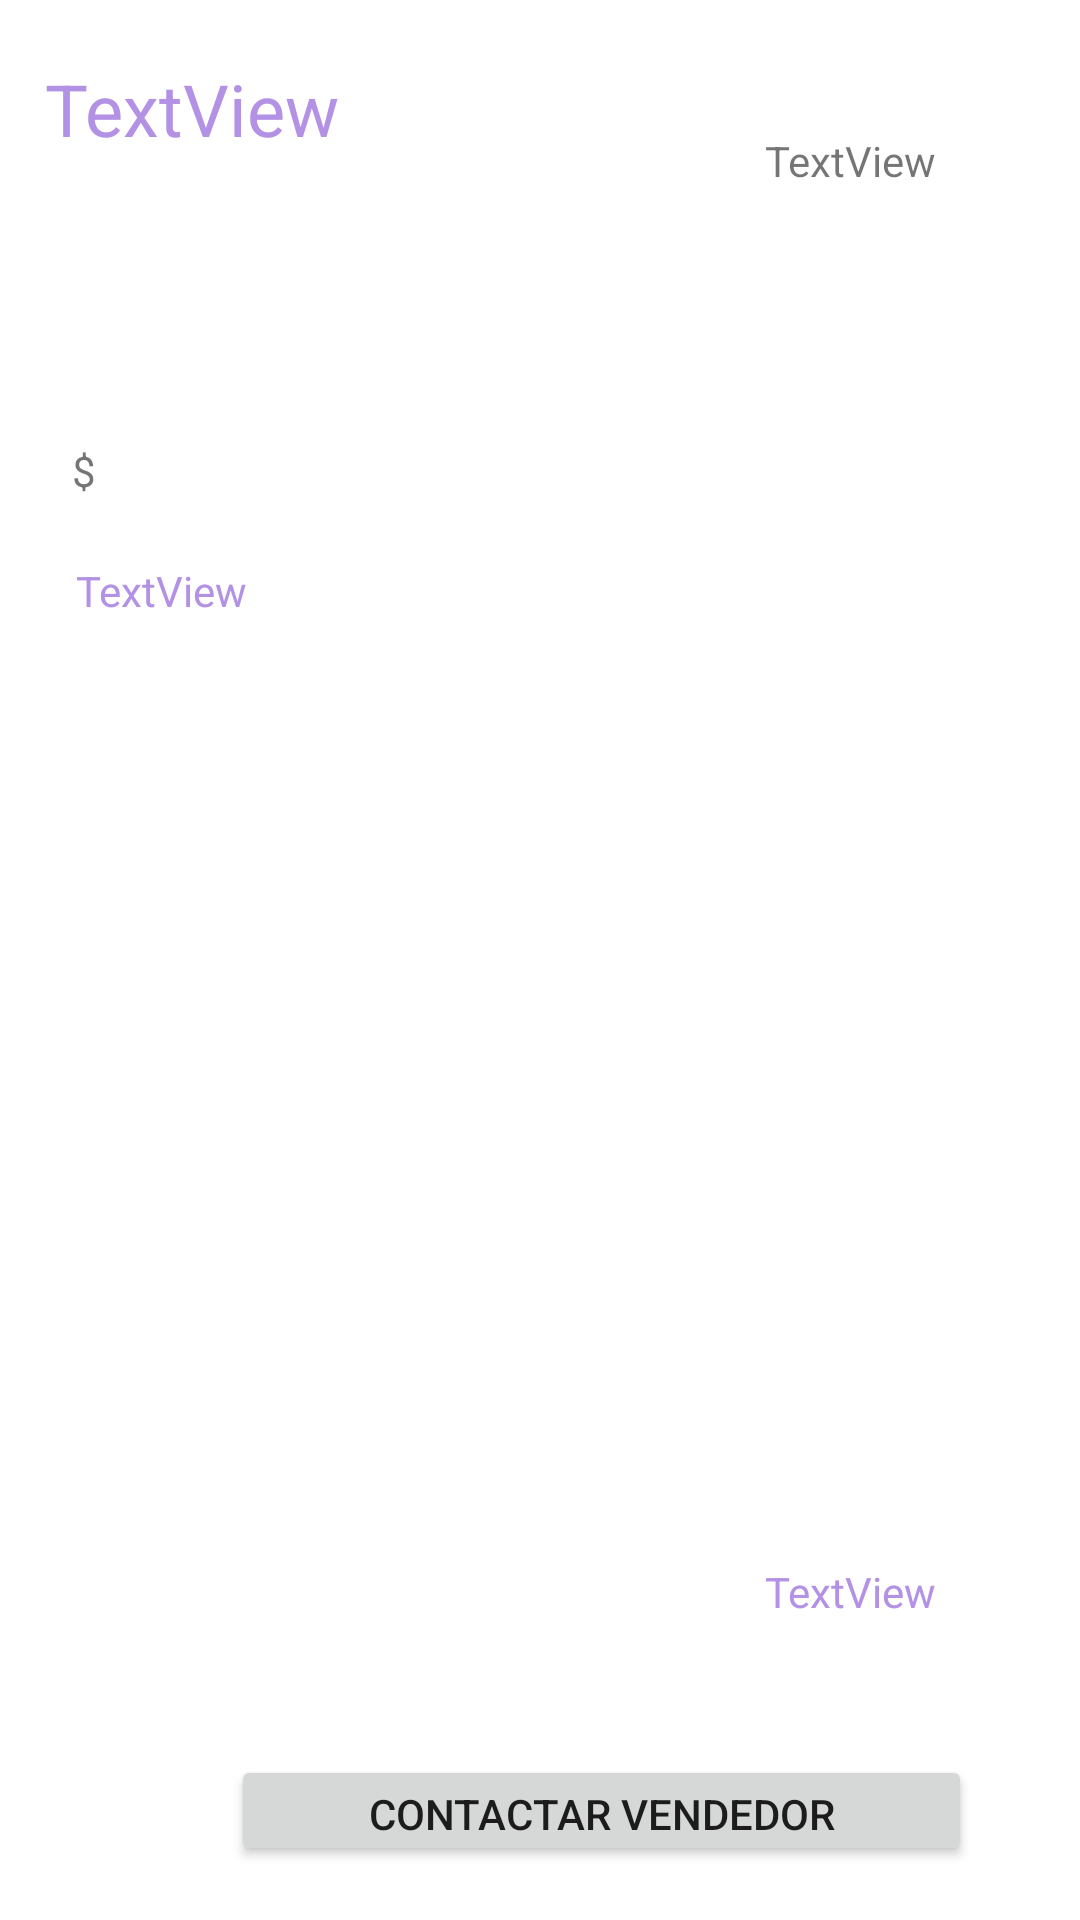

Here is an Android app screen rendered from its layout file. Give the layout XML and the strings, colors and styles it references.
<!-- AndroidManifest.xml: application theme Theme.TheMural -->
<!-- res/layout/itemrow.xml -->
<?xml version="1.0" encoding="utf-8"?>
<androidx.constraintlayout.widget.ConstraintLayout xmlns:android="http://schemas.android.com/apk/res/android"
    xmlns:app="http://schemas.android.com/apk/res-auto"
    xmlns:tools="http://schemas.android.com/tools"
    android:layout_width="match_parent"
    android:layout_height="wrap_content">

    <TextView
        android:id="@+id/theItemTitle"
        android:layout_width="wrap_content"
        android:layout_height="wrap_content"
        android:layout_marginStart="15dp"
        android:layout_marginTop="20dp"
        android:layout_marginEnd="212dp"
        android:text="TextView"
        android:textColor="#B391E4"
        android:textSize="24sp"
        app:layout_constraintEnd_toEndOf="parent"
        app:layout_constraintHorizontal_bias="0.0"
        app:layout_constraintStart_toStartOf="parent"
        app:layout_constraintTop_toTopOf="parent" />

    <TextView
        android:id="@+id/theLocationItem"
        android:layout_width="57dp"
        android:layout_height="20dp"
        android:layout_marginStart="15dp"
        android:layout_marginTop="10dp"
        android:layout_marginEnd="251dp"
        android:text="TextView"
        android:textColor="@color/white"
        app:layout_constraintEnd_toEndOf="parent"
        app:layout_constraintHorizontal_bias="0.103"
        app:layout_constraintStart_toStartOf="parent"
        app:layout_constraintTop_toBottomOf="@+id/theDescItem" />

    <TextView
        android:id="@+id/thePriceItem"
        android:layout_width="wrap_content"
        android:layout_height="wrap_content"
        android:layout_marginStart="15dp"
        android:layout_marginTop="4dp"
        android:layout_marginEnd="251dp"
        android:text="TextView"
        android:textColor="#B391E4"
        app:layout_constraintBottom_toBottomOf="parent"
        app:layout_constraintEnd_toEndOf="parent"
        app:layout_constraintHorizontal_bias="0.275"
        app:layout_constraintStart_toStartOf="parent"
        app:layout_constraintTop_toBottomOf="@+id/theLocationItem"
        app:layout_constraintVertical_bias="0.09" />

    <TextView
        android:id="@+id/theDescItem"
        android:layout_width="170dp"
        android:layout_height="50dp"
        android:layout_marginStart="15dp"
        android:layout_marginTop="8dp"
        android:layout_marginEnd="150dp"
        android:inputType="textMultiLine"
        android:textColor="@color/white"
        app:layout_constraintEnd_toEndOf="parent"
        app:layout_constraintHorizontal_bias="0.057"
        app:layout_constraintStart_toStartOf="parent"
        app:layout_constraintTop_toBottomOf="@+id/theItemTitle" />

    <TextView
        android:id="@+id/theItemType"
        android:layout_width="wrap_content"
        android:layout_height="wrap_content"
        android:layout_marginTop="65dp"
        android:layout_marginEnd="48dp"
        android:layout_marginBottom="100dp"
        android:text="TextView"
        android:textColor="#B391E4"
        app:layout_constraintBottom_toBottomOf="parent"
        app:layout_constraintEnd_toEndOf="parent"
        app:layout_constraintTop_toTopOf="parent"
        app:layout_constraintVertical_bias="1.0" />

    <Button
        android:id="@+id/buttonSeller"
        android:layout_width="247dp"
        android:layout_height="37dp"
        android:layout_marginTop="45dp"
        android:layout_marginEnd="36dp"
        android:layout_marginBottom="13dp"
        android:text="Contactar vendedor"
        app:layout_constraintBottom_toBottomOf="parent"
        app:layout_constraintEnd_toEndOf="parent"
        app:layout_constraintTop_toBottomOf="@+id/theItemType"
        app:layout_constraintVertical_bias="0.0" />

    <TextView
        android:id="@+id/textView3"
        android:layout_width="15dp"
        android:layout_height="18dp"
        android:layout_marginStart="24dp"
        android:layout_marginTop="7dp"
        android:text="$"
        app:layout_constraintStart_toStartOf="parent"
        app:layout_constraintTop_toBottomOf="@+id/theLocationItem" />

    <TextView
        android:id="@+id/telET"
        android:layout_width="wrap_content"
        android:layout_height="wrap_content"
        android:layout_marginTop="44dp"
        android:layout_marginEnd="48dp"
        android:text="TextView"
        app:layout_constraintEnd_toEndOf="parent"
        app:layout_constraintTop_toTopOf="parent" />

</androidx.constraintlayout.widget.ConstraintLayout>
<!-- resources referenced by this layout -->
<resources>
  <style name="Theme.TheMural" parent="Theme.MaterialComponents.DayNight.DarkActionBar">
          
          <item name="colorPrimary">@color/purple_500</item>
          <item name="colorPrimaryVariant">@color/purple_700</item>
          <item name="colorOnPrimary">@color/white</item>
          
          <item name="colorSecondary">@color/teal_200</item>
          <item name="colorSecondaryVariant">@color/teal_700</item>
          <item name="colorOnSecondary">@color/black</item>
          
          <item name="android:statusBarColor" tools:targetApi="l">?attr/colorPrimaryVariant</item>
          
      </style>
  <!-- not gathered from this repository: default colours our renderer supplied (Android Studio template values) -->
  <color name="purple_500">#FF6200EE</color>
  <color name="purple_700">#FF3700B3</color>
  <color name="teal_200">#FF03DAC5</color>
  <color name="teal_700">#FF018786</color>
  <color name="black">#FF000000</color>
  <color name="white">#FFFFFFFF</color>
</resources>
